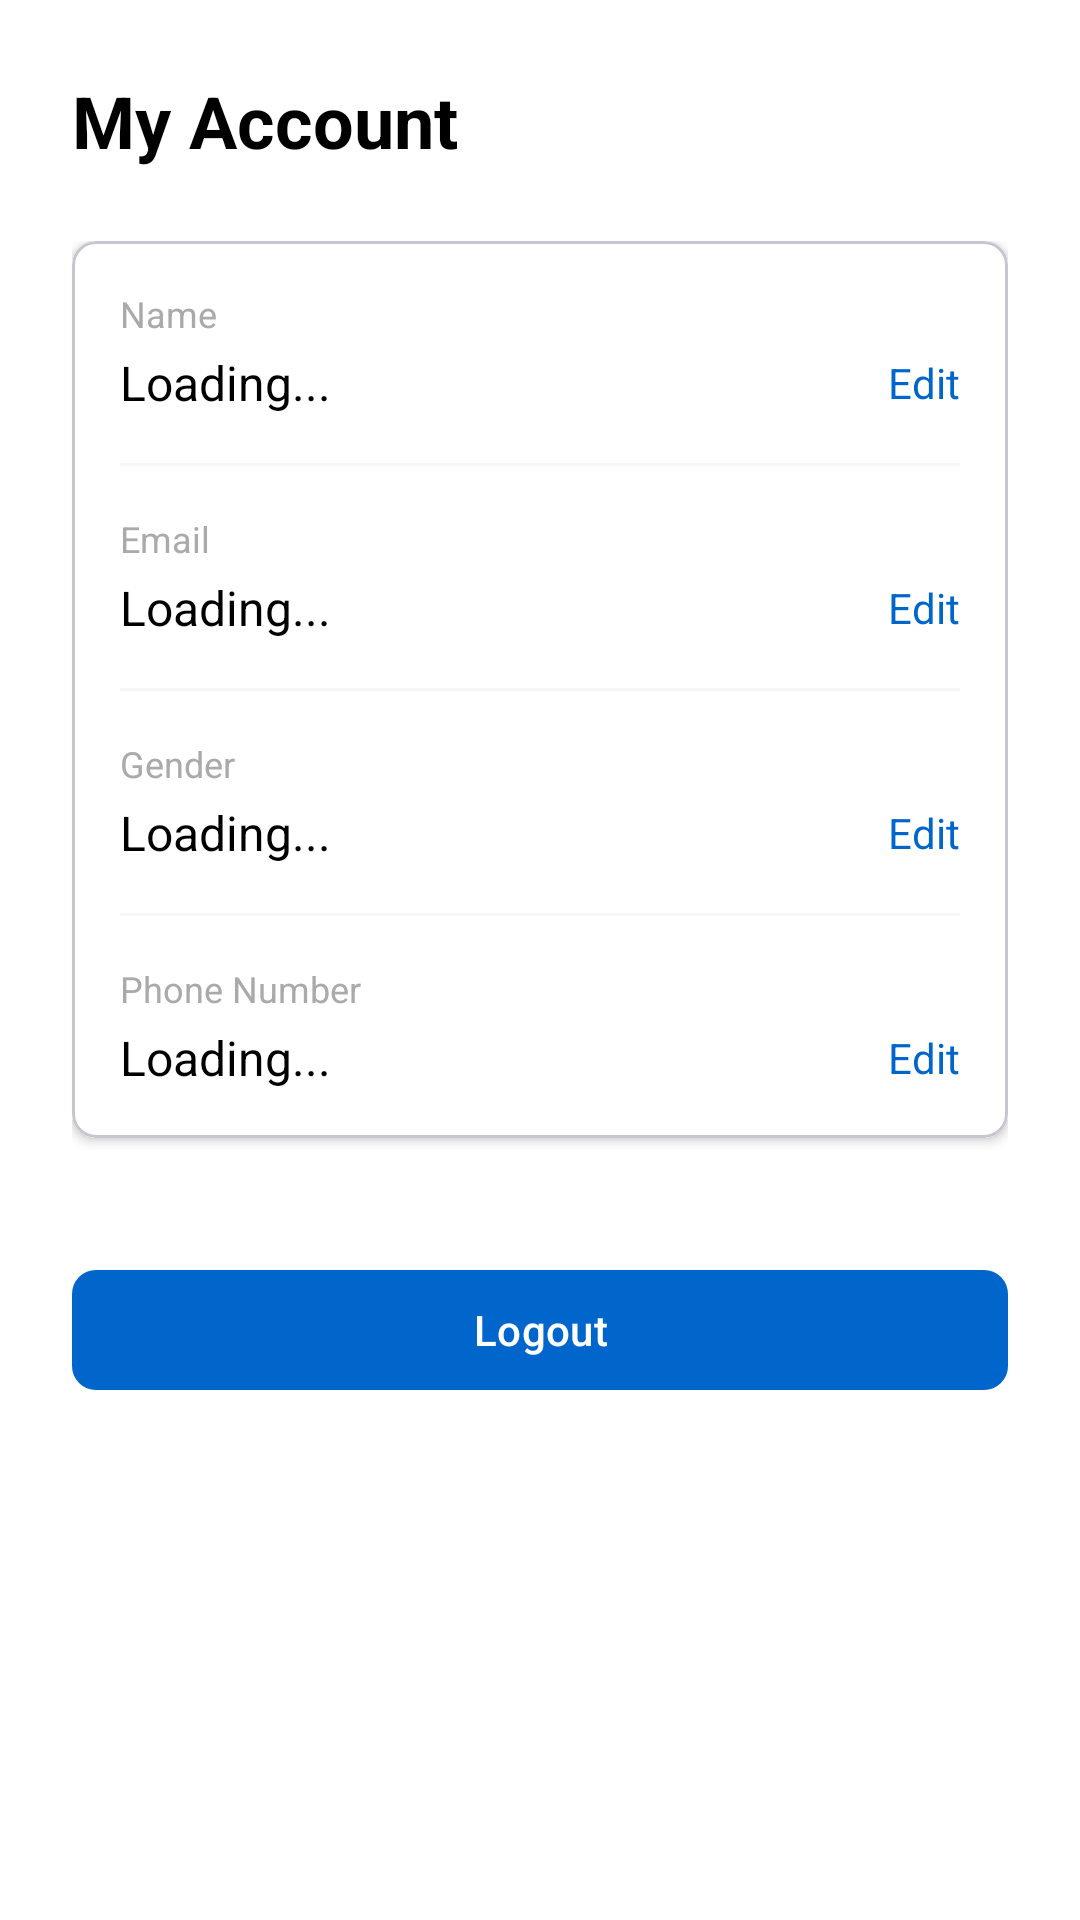

The Android layout XML behind this screen, and the referenced resources:
<!-- AndroidManifest.xml: application theme Theme.Manouba -->
<!-- res/layout/fragment_account.xml -->
<?xml version="1.0" encoding="utf-8"?>
<ScrollView xmlns:android="http://schemas.android.com/apk/res/android"
    xmlns:app="http://schemas.android.com/apk/res-auto"
    android:layout_width="match_parent"
    android:layout_height="match_parent"
    android:fillViewport="true"
    android:background="@android:color/white">

    <LinearLayout
        android:layout_width="match_parent"
        android:layout_height="wrap_content"
        android:orientation="vertical"
        android:padding="24dp">

        
        <TextView
            android:layout_width="match_parent"
            android:layout_height="wrap_content"
            android:text="My Account"
            android:textSize="24sp"
            android:textStyle="bold"
            android:textColor="@android:color/black"
            android:layout_marginBottom="24dp"/>

        
        <LinearLayout
            android:id="@+id/loggedOutView"
            android:layout_width="match_parent"
            android:layout_height="wrap_content"
            android:orientation="vertical"
            android:gravity="center"
            android:paddingVertical="40dp"
            android:visibility="gone">

            <TextView
                android:layout_width="wrap_content"
                android:layout_height="wrap_content"
                android:text="Please login to view your account"
                android:textSize="16sp"
                android:textColor="@android:color/darker_gray"
                android:layout_marginBottom="24dp"/>

            <com.google.android.material.button.MaterialButton
                android:id="@+id/loginButton"
                android:layout_width="wrap_content"
                android:layout_height="48dp"
                android:text="Login"
                app:cornerRadius="24dp"
                app:backgroundTint="@color/colorPrimary"/>
        </LinearLayout>

        
        <LinearLayout
            android:id="@+id/loggedInView"
            android:layout_width="match_parent"
            android:layout_height="wrap_content"
            android:orientation="vertical">

            
            <com.google.android.material.card.MaterialCardView
                android:layout_width="match_parent"
                android:layout_height="wrap_content"
                app:cardCornerRadius="8dp"
                app:cardElevation="2dp"
                android:layout_marginBottom="24dp">

                <LinearLayout
                    android:layout_width="match_parent"
                    android:layout_height="wrap_content"
                    android:orientation="vertical"
                    android:background="@color/white"
                    android:padding="16dp">

                    
                    <TextView
                        android:layout_width="match_parent"
                        android:layout_height="wrap_content"
                        android:text="Name"
                        android:textSize="12sp"
                        android:textColor="@android:color/darker_gray"
                        android:layout_marginBottom="4dp"/>

                    <LinearLayout
                        android:layout_width="match_parent"
                        android:layout_height="wrap_content"
                        android:orientation="horizontal"
                        android:gravity="center_vertical">

                        <TextView
                            android:id="@+id/nameText"
                            android:layout_width="0dp"
                            android:layout_height="wrap_content"
                            android:textSize="16sp"
                            android:textColor="@android:color/black"
                            android:layout_weight="1"
                            android:text="Loading..."/>

                        <TextView
                            android:id="@+id/editName"
                            android:layout_width="wrap_content"
                            android:layout_height="wrap_content"
                            android:text="Edit"
                            android:textSize="14sp"
                            android:textColor="@color/colorPrimary"/>
                    </LinearLayout>

                    <View
                        android:layout_width="match_parent"
                        android:layout_height="1dp"
                        android:background="@android:color/darker_gray"
                        android:alpha="0.1"
                        android:layout_marginVertical="16dp"/>

                    
                    <TextView
                        android:layout_width="match_parent"
                        android:layout_height="wrap_content"
                        android:text="Email"
                        android:textSize="12sp"
                        android:textColor="@android:color/darker_gray"
                        android:layout_marginBottom="4dp"/>

                    <LinearLayout
                        android:layout_width="match_parent"
                        android:layout_height="wrap_content"
                        android:orientation="horizontal"
                        android:gravity="center_vertical">

                        <TextView
                            android:id="@+id/emailText"
                            android:layout_width="0dp"
                            android:layout_height="wrap_content"
                            android:textSize="16sp"
                            android:textColor="@android:color/black"
                            android:layout_weight="1"
                            android:text="Loading..."/>

                        <TextView
                            android:id="@+id/editEmail"
                            android:layout_width="wrap_content"
                            android:layout_height="wrap_content"
                            android:text="Edit"
                            android:textSize="14sp"
                            android:textColor="@color/colorPrimary"/>
                    </LinearLayout>

                    <View
                        android:layout_width="match_parent"
                        android:layout_height="1dp"
                        android:background="@android:color/darker_gray"
                        android:alpha="0.1"
                        android:layout_marginVertical="16dp"/>

                    
                    <TextView
                        android:layout_width="match_parent"
                        android:layout_height="wrap_content"
                        android:text="Gender"
                        android:textSize="12sp"
                        android:textColor="@android:color/darker_gray"
                        android:layout_marginBottom="4dp"/>

                    <LinearLayout
                        android:layout_width="match_parent"
                        android:layout_height="wrap_content"
                        android:orientation="horizontal"
                        android:gravity="center_vertical">

                        <TextView
                            android:id="@+id/genderText"
                            android:layout_width="0dp"
                            android:layout_height="wrap_content"
                            android:textSize="16sp"
                            android:textColor="@android:color/black"
                            android:layout_weight="1"
                            android:text="Loading..."/>

                        <TextView
                            android:id="@+id/editGender"
                            android:layout_width="wrap_content"
                            android:layout_height="wrap_content"
                            android:text="Edit"
                            android:textSize="14sp"
                            android:textColor="@color/colorPrimary"/>
                    </LinearLayout>

                    <View
                        android:layout_width="match_parent"
                        android:layout_height="1dp"
                        android:background="@android:color/darker_gray"
                        android:alpha="0.1"
                        android:layout_marginVertical="16dp"/>

                    
                    <TextView
                        android:layout_width="match_parent"
                        android:layout_height="wrap_content"
                        android:text="Phone Number"
                        android:textSize="12sp"
                        android:textColor="@android:color/darker_gray"
                        android:layout_marginBottom="4dp"/>

                    <LinearLayout
                        android:layout_width="match_parent"
                        android:layout_height="wrap_content"
                        android:orientation="horizontal"
                        android:gravity="center_vertical">

                        <TextView
                            android:id="@+id/phoneText"
                            android:layout_width="0dp"
                            android:layout_height="wrap_content"
                            android:textSize="16sp"
                            android:textColor="@android:color/black"
                            android:layout_weight="1"
                            android:text="Loading..."/>

                        <TextView
                            android:id="@+id/editPhone"
                            android:layout_width="wrap_content"
                            android:layout_height="wrap_content"
                            android:text="Edit"
                            android:textSize="14sp"
                            android:textColor="@color/colorPrimary"/>
                    </LinearLayout>
                </LinearLayout>
            </com.google.android.material.card.MaterialCardView>

            
            <com.google.android.material.button.MaterialButton
                android:id="@+id/logoutButton"
                android:layout_width="match_parent"
                android:layout_height="48dp"
                android:text="Logout"
                android:textColor="@android:color/white"
                app:cornerRadius="8dp"
                app:backgroundTint="@color/colorPrimary"
                android:layout_marginTop="16dp"/>
        </LinearLayout>
    </LinearLayout>
</ScrollView>
<!-- resources referenced by this layout -->
<resources>
  <color name="colorPrimary">#0066CC</color>
  <color name="white">#FFFFFF</color>
  <style name="Theme.Manouba" parent="Base.Theme.Manouba" />
  <style name="Base.Theme.Manouba" parent="Theme.Material3.DayNight.NoActionBar">
          
          
      </style>
</resources>
